Photos from the image-classification dataset "dataset_merged" in the GitHub repository fatmanurpolat15/SAS. Its 4 classes are: diger, enkaz, kaya, mayin.

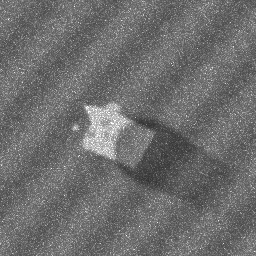
Label: kaya

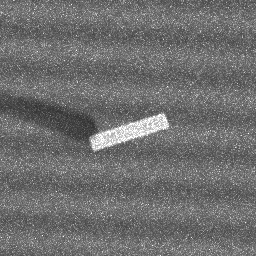
Label: enkaz

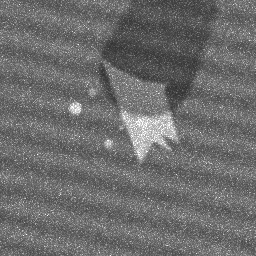
Label: kaya

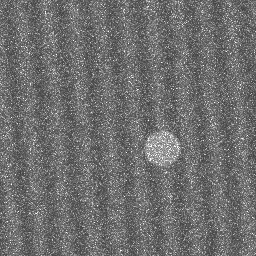
Label: diger

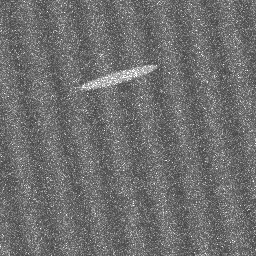
Label: diger

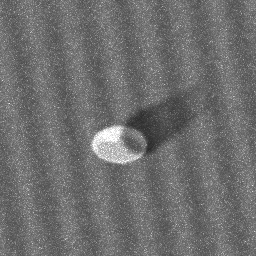
Label: mayin
